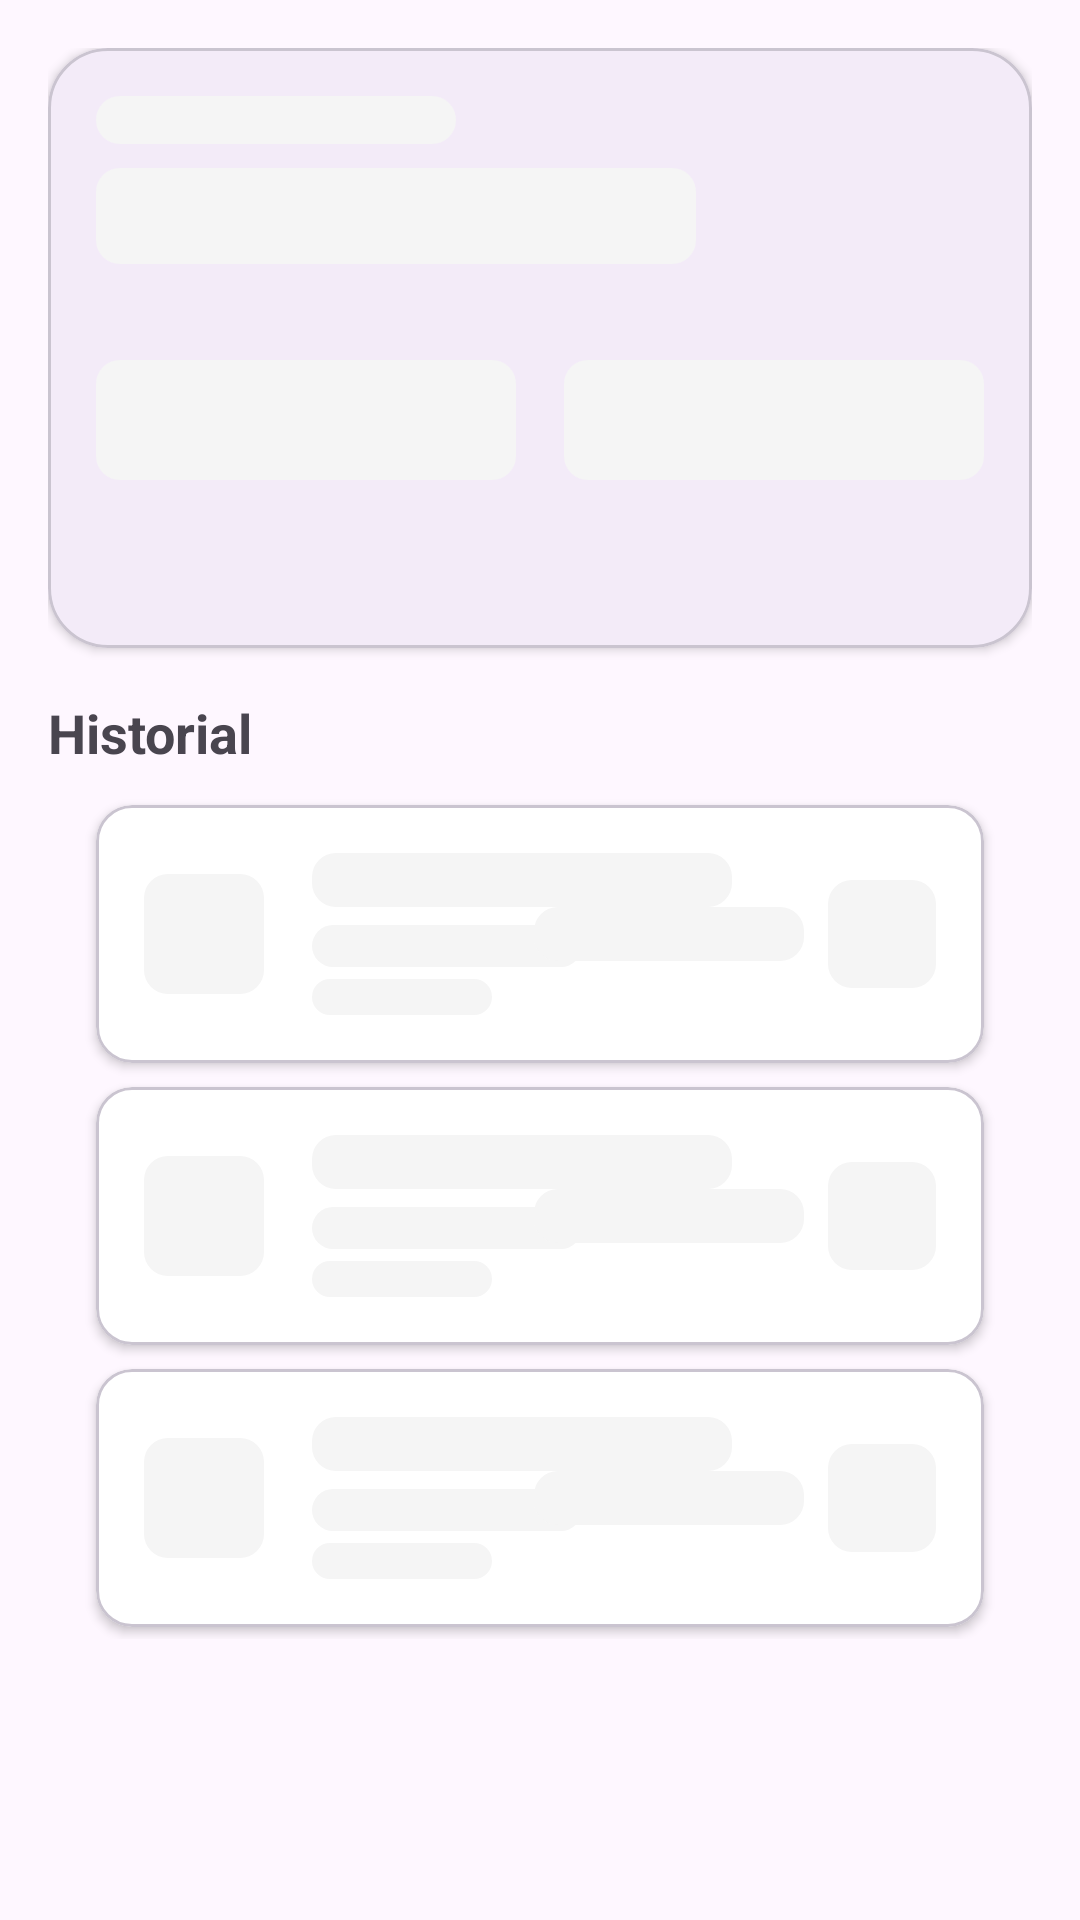

The Android layout XML behind this screen, and the referenced resources:
<!-- AndroidManifest.xml: application theme Theme.Monifly -->
<!-- res/layout/layout_skeleton_loading.xml -->
<?xml version="1.0" encoding="utf-8"?>
<LinearLayout xmlns:android="http://schemas.android.com/apk/res/android"
    xmlns:app="http://schemas.android.com/apk/res-auto"
    android:layout_width="match_parent"
    android:layout_height="match_parent"
    android:orientation="vertical"
    android:padding="16dp">

    
    <com.google.android.material.card.MaterialCardView
        android:layout_width="match_parent"
        android:layout_height="200dp"
        android:layout_marginBottom="16dp"
        app:cardCornerRadius="20dp"
        app:cardElevation="2dp">

        <LinearLayout
            android:layout_width="match_parent"
            android:layout_height="match_parent"
            android:orientation="vertical"
            android:padding="16dp">

            
            <View
                android:layout_width="120dp"
                android:layout_height="16dp"
                android:background="@drawable/skeleton_shape"
                android:layout_marginBottom="8dp" />

            <View
                android:layout_width="200dp"
                android:layout_height="32dp"
                android:background="@drawable/skeleton_shape"
                android:layout_marginBottom="16dp" />

            
            <LinearLayout
                android:layout_width="match_parent"
                android:layout_height="wrap_content"
                android:orientation="horizontal"
                android:layout_marginTop="16dp">

                <View
                    android:layout_width="0dp"
                    android:layout_height="40dp"
                    android:layout_weight="1"
                    android:layout_marginEnd="8dp"
                    android:background="@drawable/skeleton_shape" />

                <View
                    android:layout_width="0dp"
                    android:layout_height="40dp"
                    android:layout_weight="1"
                    android:layout_marginStart="8dp"
                    android:background="@drawable/skeleton_shape" />

            </LinearLayout>

        </LinearLayout>

    </com.google.android.material.card.MaterialCardView>

    
    <TextView
        android:layout_width="wrap_content"
        android:layout_height="wrap_content"
        android:text="Historial"
        android:textSize="18sp"
        android:textStyle="bold"
        android:layout_marginBottom="8dp" />

    
    <LinearLayout
        android:layout_width="match_parent"
        android:layout_height="wrap_content"
        android:orientation="vertical">

        
        <include layout="@layout/skeleton_transaction_item" />

        
        <include layout="@layout/skeleton_transaction_item" />

        
        <include layout="@layout/skeleton_transaction_item" />

    </LinearLayout>

</LinearLayout>
<!-- res/layout/skeleton_transaction_item.xml (included above) -->
<?xml version="1.0" encoding="utf-8"?>
<com.google.android.material.card.MaterialCardView xmlns:android="http://schemas.android.com/apk/res/android"
    xmlns:app="http://schemas.android.com/apk/res-auto"
    android:layout_width="match_parent"
    android:layout_height="wrap_content"
    android:layout_marginHorizontal="16dp"
    android:layout_marginVertical="4dp"
    app:cardCornerRadius="12dp"
    app:cardElevation="2dp"
    app:cardBackgroundColor="@color/card_background">

    <androidx.constraintlayout.widget.ConstraintLayout
        android:layout_width="match_parent"
        android:layout_height="wrap_content"
        android:padding="16dp">

        
        <View
            android:id="@+id/skeletonIconContainer"
            android:layout_width="40dp"
            android:layout_height="40dp"
            android:background="@drawable/skeleton_shape"
            app:layout_constraintBottom_toBottomOf="parent"
            app:layout_constraintStart_toStartOf="parent"
            app:layout_constraintTop_toTopOf="parent" />

        
        <View
            android:id="@+id/skeletonDescription"
            android:layout_width="140dp"
            android:layout_height="18dp"
            android:layout_marginStart="16dp"
            android:background="@drawable/skeleton_shape"
            app:layout_constraintStart_toEndOf="@id/skeletonIconContainer"
            app:layout_constraintTop_toTopOf="parent" />

        
        <View
            android:id="@+id/skeletonCategory"
            android:layout_width="90dp"
            android:layout_height="14dp"
            android:layout_marginTop="6dp"
            android:background="@drawable/skeleton_shape"
            app:layout_constraintStart_toStartOf="@id/skeletonDescription"
            app:layout_constraintTop_toBottomOf="@id/skeletonDescription" />

        
        <View
            android:id="@+id/skeletonDate"
            android:layout_width="60dp"
            android:layout_height="12dp"
            android:layout_marginTop="4dp"
            android:background="@drawable/skeleton_shape"
            app:layout_constraintStart_toStartOf="@id/skeletonCategory"
            app:layout_constraintTop_toBottomOf="@id/skeletonCategory" />

        
        <View
            android:layout_width="90dp"
            android:layout_height="18dp"
            android:layout_marginEnd="8dp"
            android:background="@drawable/skeleton_shape"
            app:layout_constraintBottom_toBottomOf="parent"
            app:layout_constraintEnd_toStartOf="@+id/skeletonDeleteButton"
            app:layout_constraintTop_toTopOf="parent" />

        
        <View
            android:id="@+id/skeletonDeleteButton"
            android:layout_width="36dp"
            android:layout_height="36dp"
            android:background="@drawable/skeleton_shape"
            app:layout_constraintBottom_toBottomOf="parent"
            app:layout_constraintEnd_toEndOf="parent"
            app:layout_constraintTop_toTopOf="parent" />

    </androidx.constraintlayout.widget.ConstraintLayout>

</com.google.android.material.card.MaterialCardView>
<!-- resources referenced by this layout -->
<resources>
  <color name="card_background">#FFFFFF</color>
  <!-- drawable skeleton_shape (drawable) -->
  <?xml version="1.0" encoding="utf-8"?>
  <shape xmlns:android="http://schemas.android.com/apk/res/android"
      android:shape="rectangle">
      <solid android:color="@color/skeleton_background" />
      <corners android:radius="8dp" />
  </shape>
  <style name="Theme.Monifly" parent="Base.Theme.Monifly" />
  <color name="skeleton_background">#F5F5F5</color>
  <style name="Base.Theme.Monifly" parent="Theme.Material3.DayNight.NoActionBar">
          
          
          <item name="android:statusBarColor">@android:color/transparent</item>
          <item name="android:navigationBarColor">@android:color/transparent</item>
          <item name="android:windowLightStatusBar">true</item> 
      </style>
</resources>
